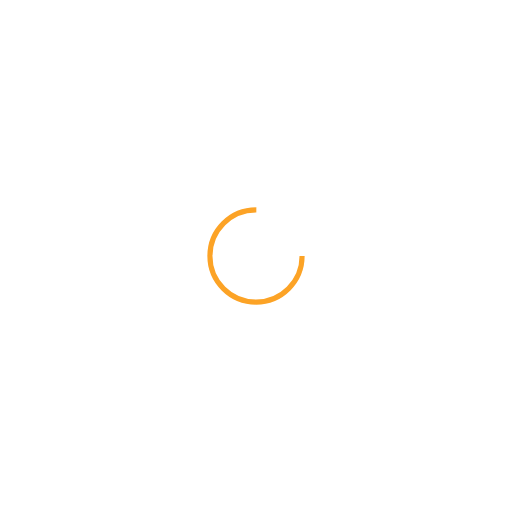
t = 0.00 s
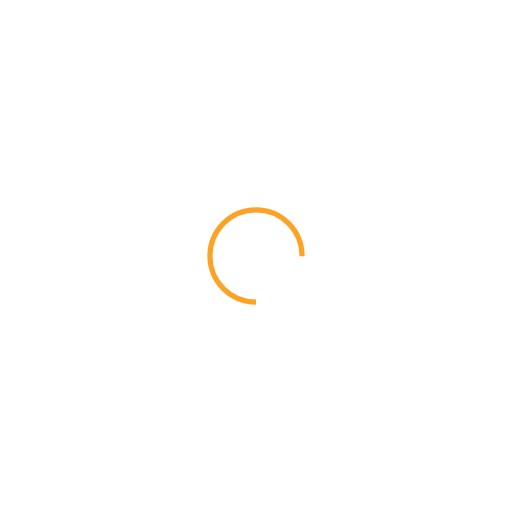
t = 0.25 s
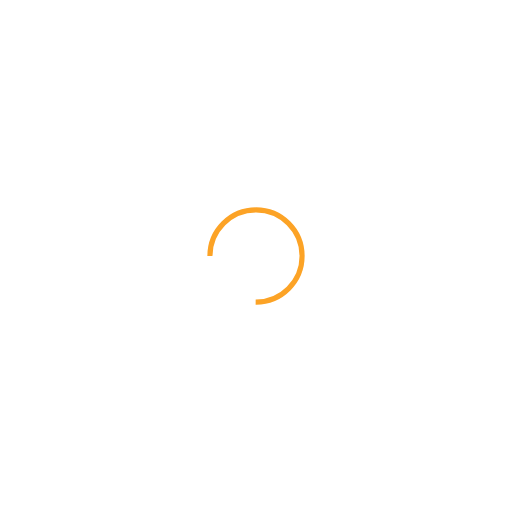
t = 0.50 s
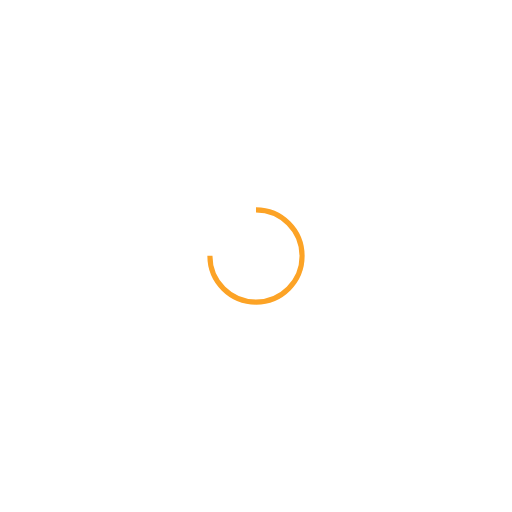
t = 0.75 s

The animated SVG that drew these frames (rendered in a browser with its animation timeline set to each time). Animation: 1 SMIL element (animateTransform=1); one cycle of 1.00 s, repeats indefinitely.

<svg xmlns="http://www.w3.org/2000/svg" viewBox="0 0 100 100" preserveAspectRatio="xMidYMid" width="200" height="200" style="shape-rendering: auto; display: block; background: transparent;" xmlns:xlink="http://www.w3.org/1999/xlink"><g><circle cx="50" cy="50" fill="none" stroke="#fca326" stroke-width="1" r="9" stroke-dasharray="42.411500823462205 16.13716694115407">
  <animateTransform attributeName="transform" type="rotate" repeatCount="indefinite" dur="1s" values="0 50 50;360 50 50" keyTimes="0;1"></animateTransform>
</circle><g></g></g><!-- [ldio] generated by https://loading.io --></svg>
